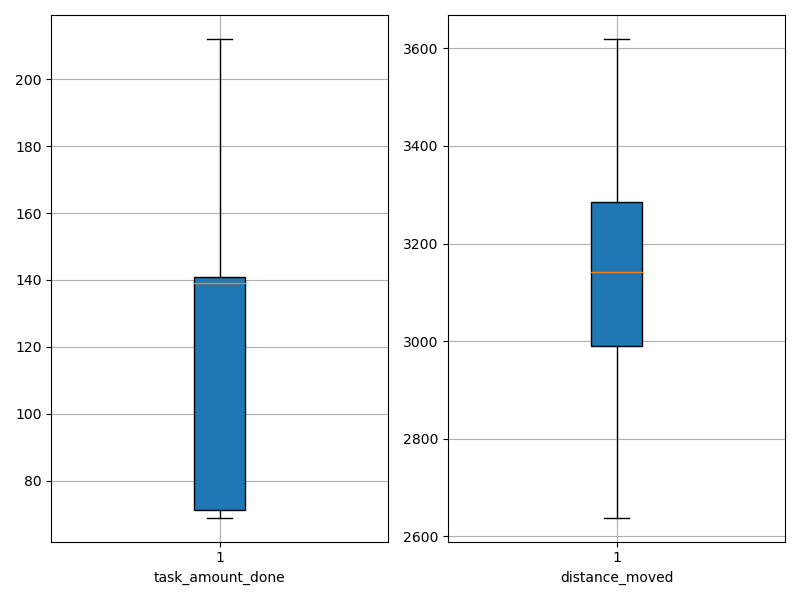

Values plotted in this chart, from the file beside it:
agent_id, task_amount_done, distance_moved
0, 141.0, 3052
1, 212.0, 2980
2, 70.0, 3619
3, 140.0, 3163
4, 141.0, 3256
5, 142.0, 3241
6, 69.0, 2970
7, 138.0, 3095
8, 70.0, 3028
9, 140.0, 2934
10, 212.0, 2888
11, 141.0, 3201
12, 72.0, 3466
13, 208.0, 2897
14, 71.0, 3407
15, 210.0, 2638
16, 142.0, 3354
17, 70.0, 3557
18, 139.0, 3253
19, 138.0, 3054
20, 70.0, 3606
21, 208.0, 2741
22, 71.0, 3410
23, 140.0, 3296
24, 69.0, 3069
25, 139.0, 3150
26, 139.0, 3147
27, 141.0, 3019
28, 139.0, 3137
29, 138.0, 2899
